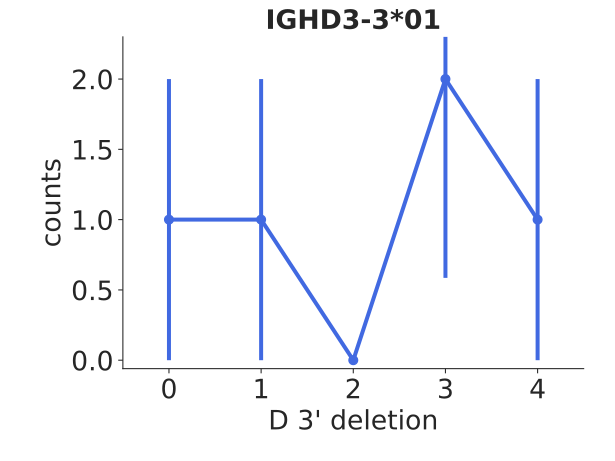

The table this chart was drawn from, first rows:
bin_low_edge, contents, binlabel, error
-1.5, 0.0, , 0.0
-0.5, 1.0, , 1.0
0.5, 1.0, , 1.0
1.5, 0.0, , 0.0
2.5, 2.0, , 1.414
3.5, 1.0, , 1.0
4.5, 0.0, , 0.0
